Dataset: Coffe_Bean (GitHub, IkbarSulistio/Coffee-Bean-Roast-Level-Classification). Classes: dark roast, green unroasted, light roast, medium roast.

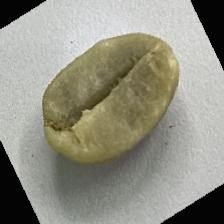
Label: green unroasted

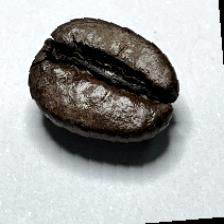
Label: dark roast

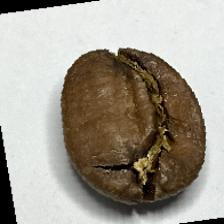
Label: medium roast

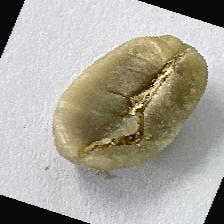
Label: green unroasted

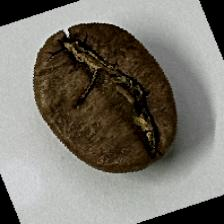
Label: medium roast

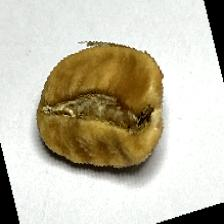
Label: light roast
